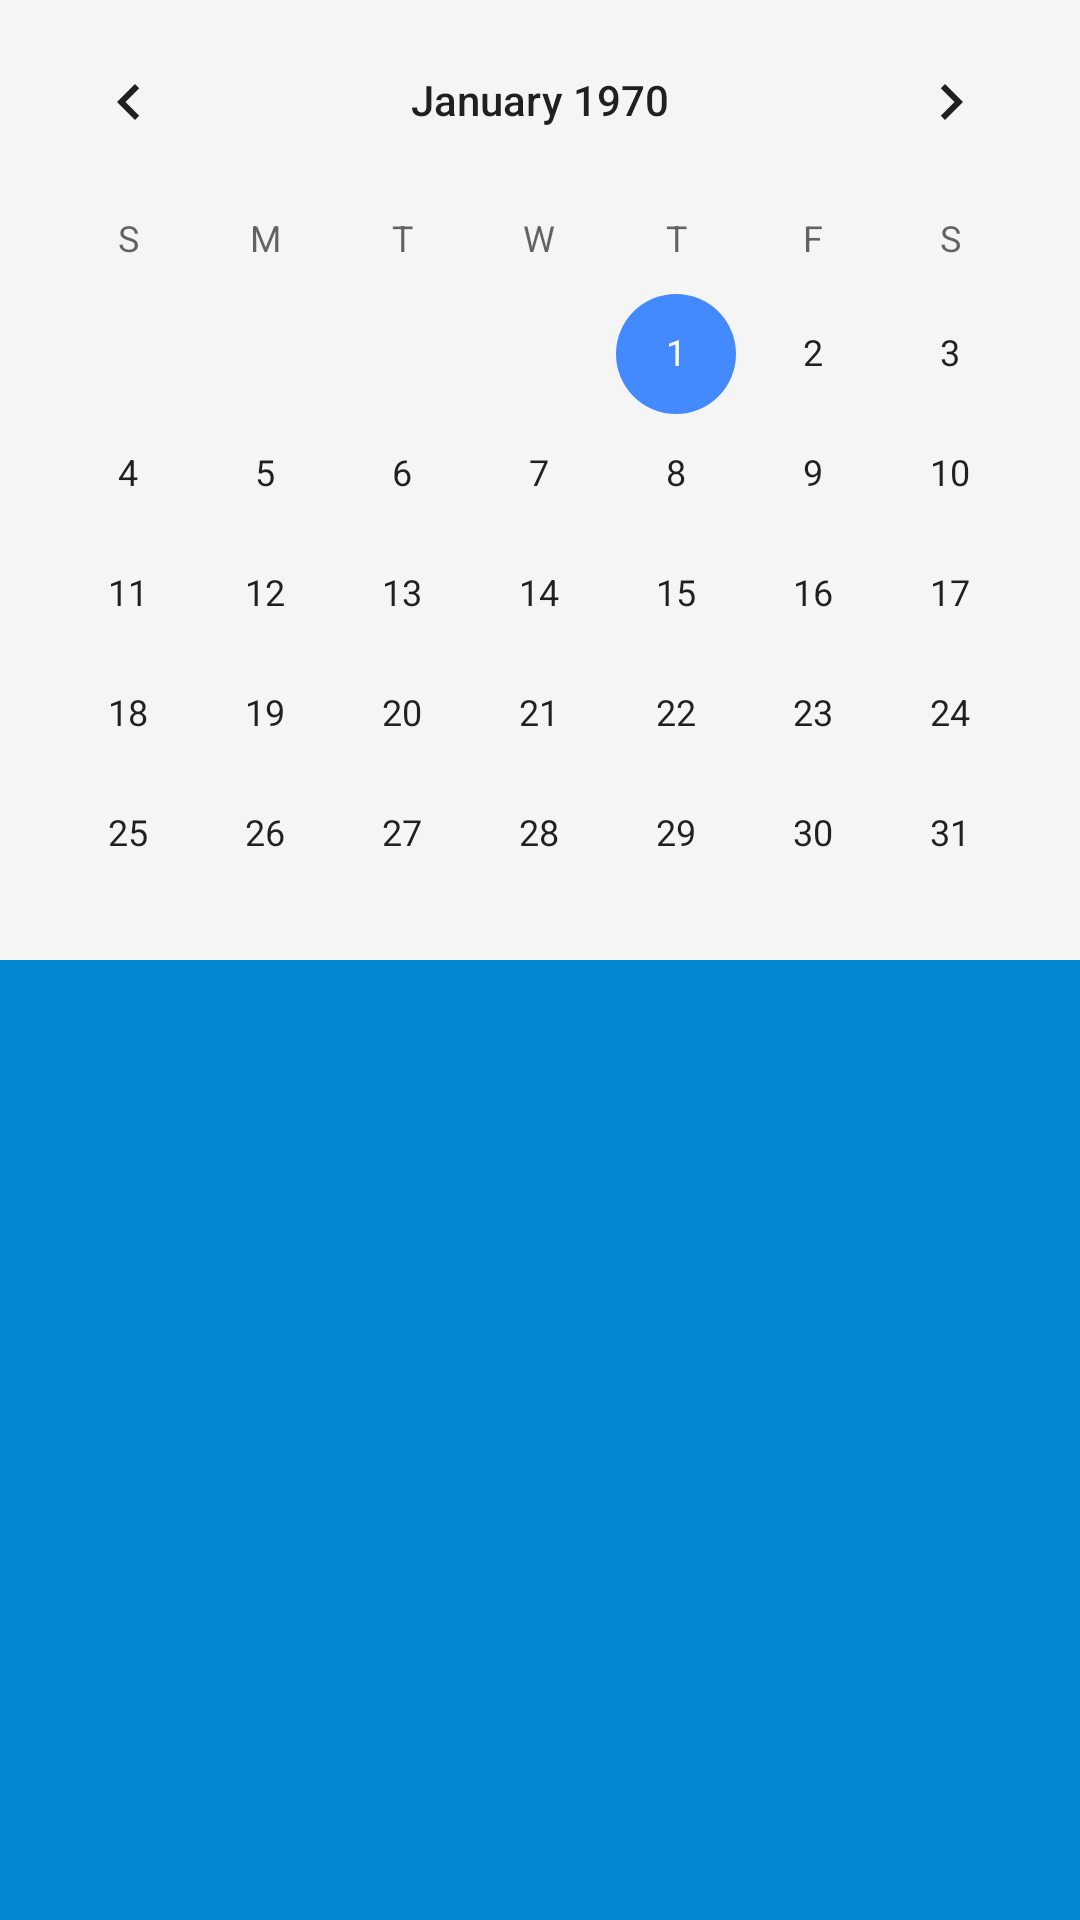

Reconstruct the res/layout file that produces this screen, plus the resources it refers to.
<!-- AndroidManifest.xml: application theme Theme.DesignDemo -->
<!-- res/layout/fragment_month_view.xml -->
<FrameLayout xmlns:android="http://schemas.android.com/apk/res/android"
    xmlns:tools="http://schemas.android.com/tools" android:layout_width="match_parent"
    android:layout_height="match_parent"
    tools:context="abassawo.c4q.nyc.dayminder.MonthViewFragment">

    
    <LinearLayout
        android:orientation="vertical"
        android:layout_width="match_parent"
        android:layout_height="match_parent">
    <CalendarView
        android:layout_height="match_parent"
        android:layout_width="match_parent"
        android:layout_weight="1"
        />
     <FrameLayout
         android:layout_weight="1"
         android:layout_width="match_parent"
         android:layout_height="match_parent"
         android:background="#ff0288D1">

         <ListView
             android:layout_width="match_parent"
             android:layout_height="match_parent"
             android:id="@+id/taskList">
         </ListView>



     </FrameLayout>


    </LinearLayout>
</FrameLayout>
<!-- resources referenced by this layout -->
<resources>
  <style name="Theme.DesignDemo" parent="Base.Theme.DesignDemo">
      </style>
  <style name="Base.Theme.DesignDemo" parent="Theme.AppCompat.Light.NoActionBar">
          <item name="android:windowActionBarOverlay">true</item>
          <item name="colorPrimary">#3F51B5</item>
          <item name="colorPrimaryDark">#303F9F</item>
          <item name="colorAccent">#448AFF</item>
          <item name="android:windowBackground">@color/window_background</item>
      </style>
  <color name="window_background">#FFF5F5F5</color>
</resources>
